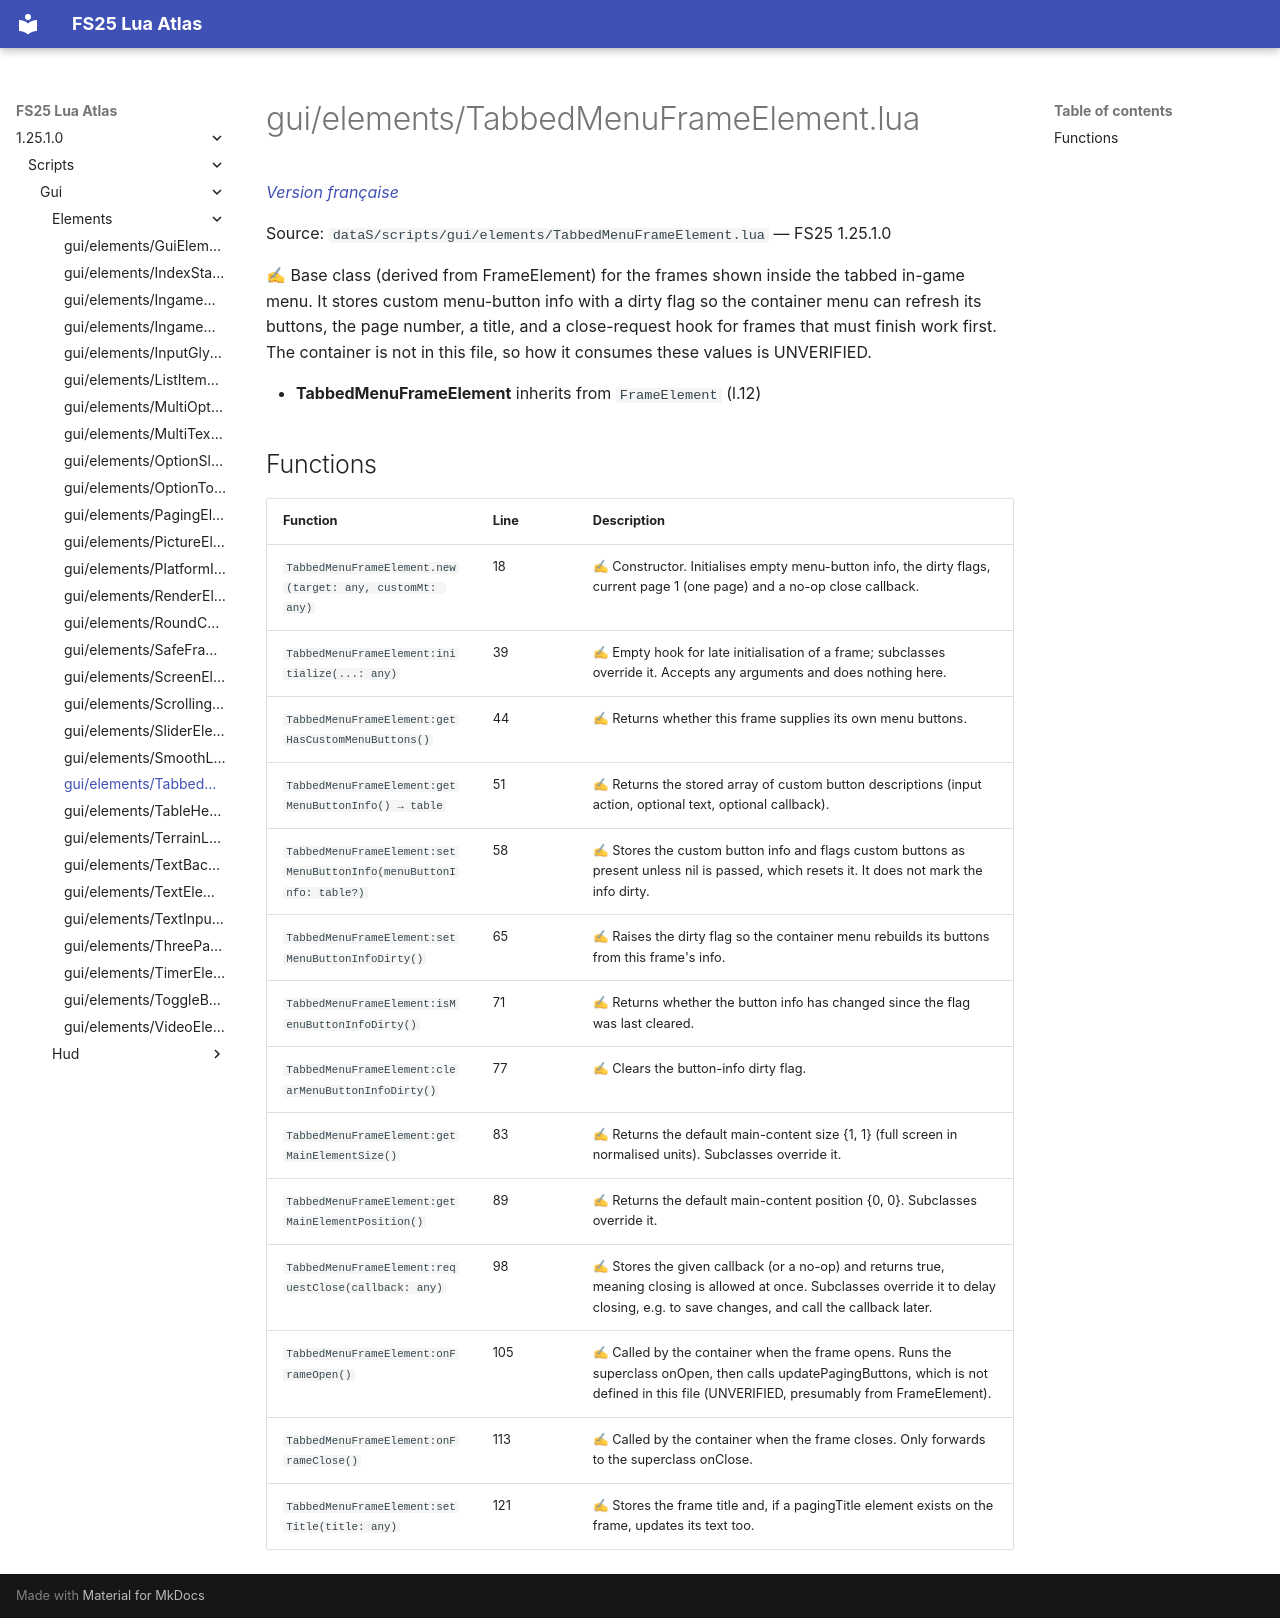

repository: Tim0219800/fs25-lua-atlas · page: 1.25.1.0/scripts/gui/elements/TabbedMenuFrameElement.html · generator: mkdocs

# gui/elements/TabbedMenuFrameElement.lua

*[Version française](../../../fr/scripts/gui/elements/TabbedMenuFrameElement.md)*

Source: `dataS/scripts/gui/elements/TabbedMenuFrameElement.lua` — FS25 1.25.1.0

✍ Base class (derived from FrameElement) for the frames shown inside the tabbed in-game menu. It stores custom menu-button info with a dirty flag so the container menu can refresh its buttons, the page number, a title, and a close-request hook for frames that must finish work first. The container is not in this file, so how it consumes these values is UNVERIFIED.

- **TabbedMenuFrameElement** inherits from `FrameElement` (l.12)

## Functions

| Function | Line | Description |
|---|---|---|
| `TabbedMenuFrameElement.new(target: any, customMt: any)` | 18 | ✍ Constructor. Initialises empty menu-button info, the dirty flags, current page 1 (one page) and a no-op close callback. |
| `TabbedMenuFrameElement:initialize(...: any)` | 39 | ✍ Empty hook for late initialisation of a frame; subclasses override it. Accepts any arguments and does nothing here. |
| `TabbedMenuFrameElement:getHasCustomMenuButtons()` | 44 | ✍ Returns whether this frame supplies its own menu buttons. |
| `TabbedMenuFrameElement:getMenuButtonInfo() → table` | 51 | ✍ Returns the stored array of custom button descriptions (input action, optional text, optional callback). |
| `TabbedMenuFrameElement:setMenuButtonInfo(menuButtonInfo: table?)` | 58 | ✍ Stores the custom button info and flags custom buttons as present unless nil is passed, which resets it. It does not mark the info dirty. |
| `TabbedMenuFrameElement:setMenuButtonInfoDirty()` | 65 | ✍ Raises the dirty flag so the container menu rebuilds its buttons from this frame's info. |
| `TabbedMenuFrameElement:isMenuButtonInfoDirty()` | 71 | ✍ Returns whether the button info has changed since the flag was last cleared. |
| `TabbedMenuFrameElement:clearMenuButtonInfoDirty()` | 77 | ✍ Clears the button-info dirty flag. |
| `TabbedMenuFrameElement:getMainElementSize()` | 83 | ✍ Returns the default main-content size {1, 1} (full screen in normalised units). Subclasses override it. |
| `TabbedMenuFrameElement:getMainElementPosition()` | 89 | ✍ Returns the default main-content position {0, 0}. Subclasses override it. |
| `TabbedMenuFrameElement:requestClose(callback: any)` | 98 | ✍ Stores the given callback (or a no-op) and returns true, meaning closing is allowed at once. Subclasses override it to delay closing, e.g. to save changes, and call the callback later. |
| `TabbedMenuFrameElement:onFrameOpen()` | 105 | ✍ Called by the container when the frame opens. Runs the superclass onOpen, then calls updatePagingButtons, which is not defined in this file (UNVERIFIED, presumably from FrameElement). |
| `TabbedMenuFrameElement:onFrameClose()` | 113 | ✍ Called by the container when the frame closes. Only forwards to the superclass onClose. |
| `TabbedMenuFrameElement:setTitle(title: any)` | 121 | ✍ Stores the frame title and, if a pagingTitle element exists on the frame, updates its text too. |
